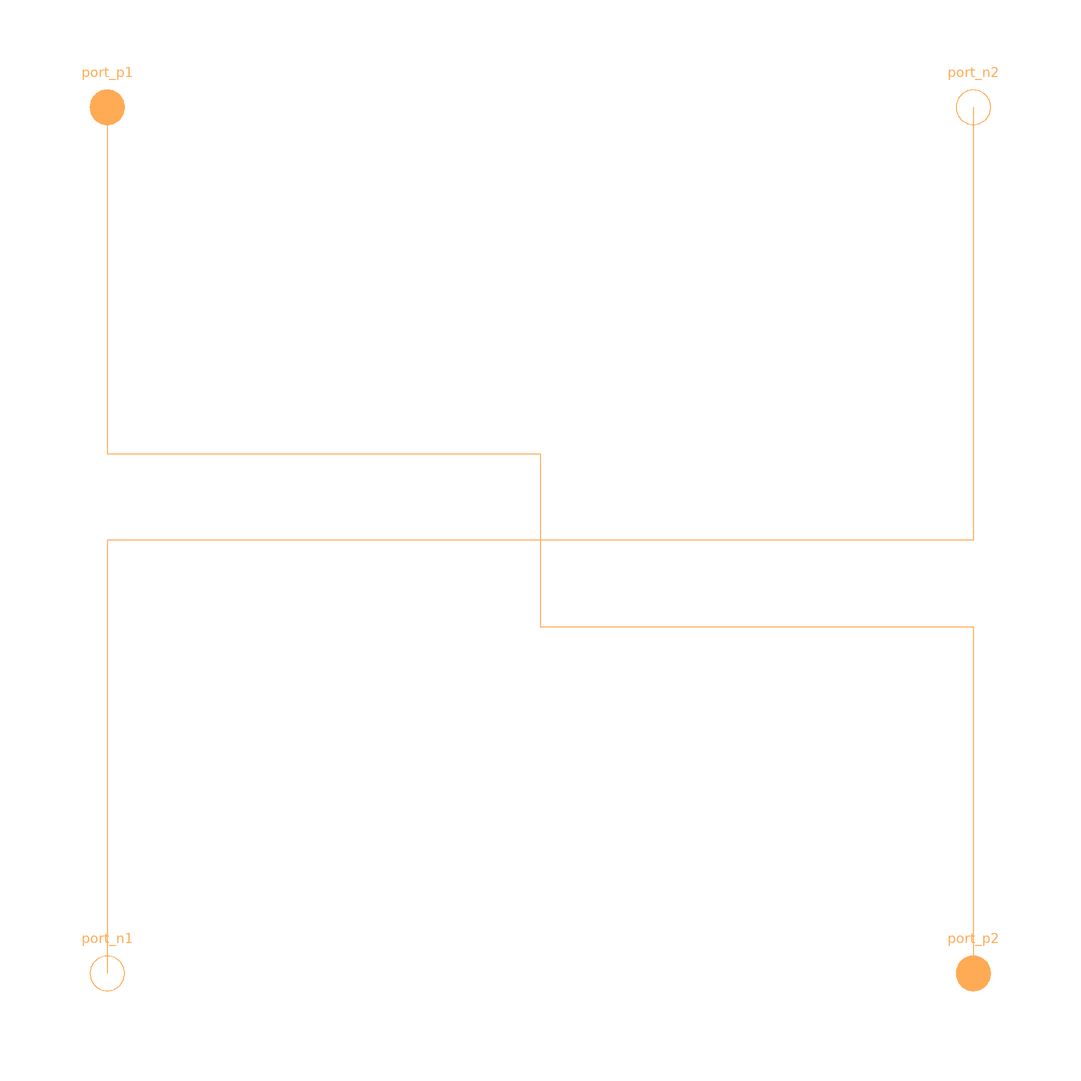

The Modelica model whose source follows is shown above as a component diagram (icons at their Placement, wires along their Line points).

model Crossing "Crossing of connections"

    Interfaces.PositiveMagneticPort port_p1
      annotation (Placement(transformation(extent={{-110,90},{-90,110}})));
    Interfaces.NegativeMagneticPort port_n1
      annotation (Placement(transformation(extent={{-110,-110},{-90,-90}})));
    Interfaces.PositiveMagneticPort port_p2
      annotation (Placement(transformation(extent={{90,-110},{110,-90}})));
    Interfaces.NegativeMagneticPort port_n2
      annotation (Placement(transformation(extent={{90,90},{110,110}})));
    equation
    connect(port_p1, port_p2) annotation (Line(
        points={{-100,100},{-100,20},{0,20},{0,-20},{100,-20},{100,-100}},
        color={255,170,85},
        smooth=Smooth.None));
    connect(port_n2, port_n1) annotation (Line(
        points={{100,100},{100,0},{-100,0},{-100,-100}},
        color={255,170,85},
        smooth=Smooth.None));
      annotation (Icon(coordinateSystem(preserveAspectRatio=false, extent={{-100,
              -100},{100,100}}),        graphics={
            Text(
              extent={{0,60},{0,100}},
              lineColor={0,0,255},
              textString="%name"),
            Rectangle(
              extent={{-100,40},{100,-40}},
              lineColor={255,255,255},
              fillColor={255,255,255},
              fillPattern=FillPattern.Solid),
          Line(
            points={{-100,100},{-100,40},{100,-40},{100,-100}},
            color={255,170,85},
            smooth=Smooth.None),
          Line(
            points={{100,100},{100,40},{-100,-40},{-100,-100}},
            color={255,170,85},
            smooth=Smooth.None)}),
        Documentation(info="<html>
<p>
This is a simple short cut branch.
</p>

<h4>See also</h4>
<p>
<a href=\"modelica://Modelica.Magnetic.FundamentalWave.Components.Idle\">Idle</a>
</p>

</html>"),
        Diagram(coordinateSystem(preserveAspectRatio=false, extent={{-100,-100},
              {100,100}}),
                        graphics));
    end Crossing;